pico-8 play session: hold → + tap 🅾, after a click and taps of 🅾, ❎, 🅾+❎, 🅾 in the second before t = 0

[t = 1 s] hold → ~1s, tap 🅾 ~2×
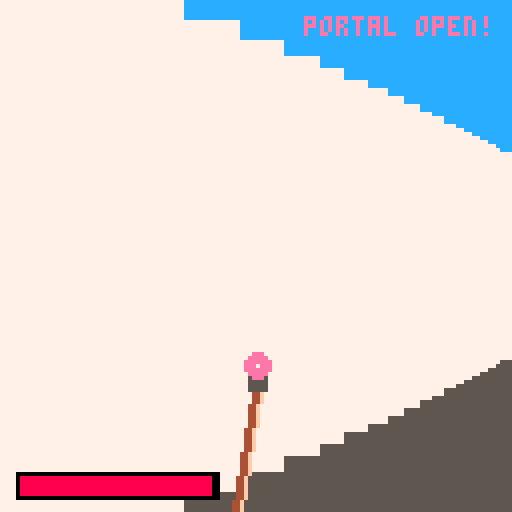
[t = 4 s] hold → ~4s, tap 🅾 ~7×
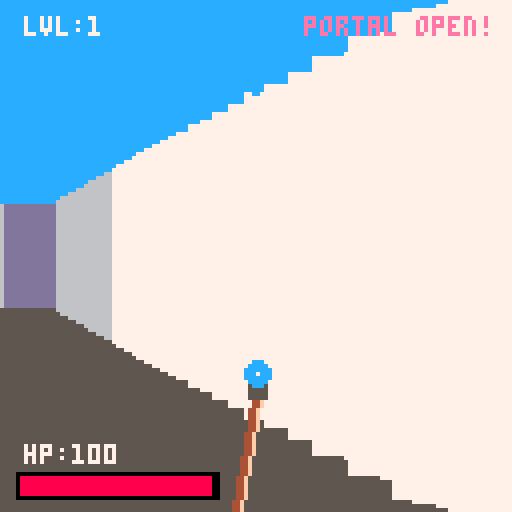
[t = 8 s] hold → ~8s, tap 🅾 ~14×
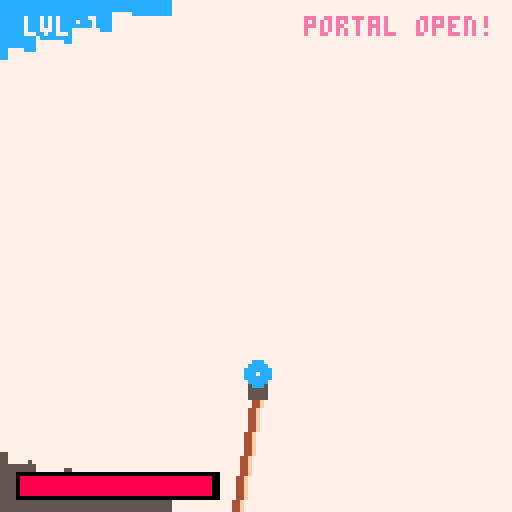

pico-8 cartridge
version 43
__lua__
--levels
function get_level_matrix(id)

--. = nothing
--1 = wall
--2 = green slime
--3 = breakable wall
--4 = next level portal
--5 = blue slime
--6 = player select spawn

  local levels = {
    {
      "....6...",
      "........",
      "........",
      "........",
      "........",
      "........",
      "........",
      "....4..."
    },{
      "...161..",
      "...1.1..",
      "...1.1..",
      "...1.1..",
      "1111.1..",
      "4....1..",
      "111111..",
      "........"
    },{
      "...161..",
      ".111.1..",
      ".....1..",
      "..1311..",
      "..1.1...",
      "..141...",
      "..111...",
      "........"
    },{
      "....6...",
      "........",
      "........",
      "22225222",
      "........",
      "........",
      "........",
      "....4..."
    },{
      "11111111",
      "161..5.1",
      "1.1.11.1",
      "1...12.1",
      "121131.1",
      "1.21...1",
      "113...41",
      "11111111"
    },
    {
      "11111111",
      "16.1.5.1",
      "13.3.1.1",
      "11.13121",
      "12.....1",
      "11131131",
      "15..2341",
      "11111111"
    },{
      "23.363.3",
      "3.3.3.3.",
      ".3.3.3.3",
      "3.3.3.3.",
      "33333333",
      "........",
      "........",
      "....4..."
    },{
      "..1..2..",
      "2.11.111",
      ".4.1....",
      "...1..1.",
      ".1112216",
      "......1.",
      "1111.11.",
      "2......."
    },{
      ".4.1..6.",
      "...1....",
      "...1....",
      "...1.22.",
      "...1.22.",
      "...1....",
      "...1....",
      "........"
    },{
      "....6...",
      "........",
      "........",
      "11113111",
      "22222222",
      "22222222",
      "........",
      "....4..."
    }
  }
  
  if id < 1 or id > #levels then return nil end
  return levels[id]
end

-->8
--init
function _init()
  level = 1
  game_started = false
  game_completed = false
  start_time = t()
  end_time = 0
  load_level()
end

function load_level()
  local str_map = get_level_matrix(level)
  if str_map == nil then
    if not game_completed then
      end_time = t() - start_time
      game_completed = true
    end
    return
  end
  world_map = {}
  map_size = #str_map
  grid_size = 16
  bullets = {}
  enemies = {}
  hit_effects = {}
  shoot_timer, cooldown = 0, 0
  portal_x, portal_y, portal_active = 0, 0, false
  px, py, pa = 24, 24, 0
  fov, hp = 0.16, 100
  for y=1, map_size do
    world_map[y] = {}
    local row_str = str_map[y]
    for x=1, map_size do
      local char = sub(row_str, x, x)
      if char == "1" then
        world_map[y][x] = 1
      elseif char == "3" then
        world_map[y][x] = 6
      elseif char == "4" then
        world_map[y][x] = 4
        portal_x, portal_y = x, y
      elseif char == "2" then
        world_map[y][x] = 0
        add(enemies, {ex=(x-0.5)*grid_size, ey=(y-0.5)*grid_size, hp=1, type=2, is_attacking=false, has_seen_player=false})
      elseif char == "5" then
        world_map[y][x] = 0
        add(enemies, {ex=(x-0.5)*grid_size, ey=(y-0.5)*grid_size, hp=2, type=5, is_attacking=false, has_seen_player=false})
      elseif char == "6" then
        world_map[y][x] = 0
        px = (x - 1) * grid_size + 8
        py = (y - 1) * grid_size + 8
      else
        world_map[y][x] = 0
      end
    end
  end
end

function _update()
  if not game_started then
    if btnp(4) then
      game_started = true
      start_time = t()
    end
    return
  end
  if game_completed then
    if btnp(4) then
      _init()
    end
    return
  end
  if hp <= 0 then
    if btnp(4) then
      _init()
    end
    return
  end
  if #enemies == 0 and not portal_active then
    portal_active = true
  end
  if portal_active then
    local p_target_x = (portal_x - 0.5) * grid_size
    local p_target_y = (portal_y - 0.5) * grid_size
    local dist_to_portal = sqrt((px - p_target_x)^2 + (py - p_target_y)^2)
    if dist_to_portal < 10 then
      level += 1
      load_level()
      return
    end
  end
  if btn(0) then pa -= 0.0125 end
  if btn(1) then pa += 0.0125 end
  local dx, dy = cos(pa) * 1.2, sin(pa) * 1.2
  if btn(2) then
    local t1 = get_tile(px + dx * 4, py)
    local t2 = get_tile(px, py + dy * 4)
    if t1 == 0 or (t1 == 4 and portal_active) then px += dx end
    if t2 == 0 or (t2 == 4 and portal_active) then py += dy end
  end
  if btn(3) then
    local t1 = get_tile(px - dx * 4, py)
    local t2 = get_tile(px, py - dy * 4)
    if t1 == 0 or (t1 == 4 and portal_active) then px -= dx end
    if t2 == 0 or (t2 == 4 and portal_active) then py -= dy end
  end
  if shoot_timer > 0 then shoot_timer -= 1 end
  if cooldown > 0 then cooldown -= 1 end
  if btnp(4) and cooldown == 0 then
    shoot_timer, cooldown = 5, 14
    add(bullets, {bx=px, by=py, bdx=cos(pa)*1.8, bdy=sin(pa)*1.8, life=50})
  end
  for h in all(hit_effects) do
    h.life -= 1
    if h.life <= 0 then del(hit_effects, h) end
  end
  for b in all(bullets) do
    b.bx += b.bdx
    b.by += b.bdy
    b.life -= 1
    local hit_something = false
    for e in all(enemies) do
      local dist_to_enemy = sqrt((b.bx - e.ex)^2 + (b.by - e.ey)^2)
      if dist_to_enemy < 10 then
        e.hp -= 1
        add(hit_effects, { hx = b.bx, hy = b.by, life = 25 })
        del(bullets, b)
        if e.hp <= 0 then del(enemies, e) end
        hit_something = true
        break
      end
    end
    if not hit_something then
      local tx = flr(b.bx / grid_size) + 1
      local ty = flr(b.by / grid_size) + 1
      if tx >= 1 and tx <= map_size and ty >= 1 and ty <= map_size then
        local wall_state = world_map[ty][tx]
        if wall_state == 6 then
          world_map[ty][tx] = 7
          add(hit_effects, { hx = b.bx, hy = b.by, life = 25 })
          del(bullets, b)
          hit_something = true
        elseif wall_state == 7 then
          world_map[ty][tx] = 0
          add(hit_effects, { hx = b.bx, hy = b.by, life = 25 })
          del(bullets, b)
          hit_something = true
        elseif wall_state == 1 or b.life <= 0 then
          del(bullets, b)
          hit_something = true
        end
      end
    end
  end
  for e in all(enemies) do
    local dist = sqrt((px - e.ex)^2 + (py - e.ey)^2)
    if not e.has_seen_player then
      local los_ang = atan2(px - e.ex, py - e.ey)
      local sx, sy = e.ex, e.ey
      local step_x, step_y = cos(los_ang), sin(los_ang)
      local clear_path, check_dist = true, 0
      while check_dist < dist do
        sx += step_x
        sy += step_y
        check_dist += 1
        if get_tile(sx, sy) == 1 or get_tile(sx, sy) == 6 or get_tile(sx, sy) == 7 then
          clear_path = false
          break
        end
      end
      if clear_path and dist < 90 then e.has_seen_player = true end
    end
    if e.has_seen_player and dist > 14 then
      local speed = (e.type == 5) and 0.35 or 0.4
      local move_ang = atan2(px - e.ex, py - e.ey)
      local nex = e.ex + cos(move_ang) * speed
      local ney = e.ey + sin(move_ang) * speed
      if get_tile(nex, e.ey) == 0 then e.ex = nex end
      if get_tile(e.ex, ney) == 0 then e.ey = ney end
    end
    if dist < 20 then
      e.is_attacking = true
      hp -= (e.type == 5 and 0.5 or 0.3)
    else
      e.is_attacking = false
    end
  end
end

function get_tile(mx, my)
  local tx = flr(mx / grid_size) + 1
  local ty = flr(my / grid_size) + 1
  if tx < 1 or tx > map_size or ty < 1 or ty > map_size then return 1 end
  return world_map[ty][tx]
end

-->8
--draw
function _draw()
  cls(0)
  
  if not game_started then
    rectfill(0, 0, 127, 127, 0)
    
    local title_pulse = 1
    local cycle = flr(t() * 4) % 3
    if cycle == 1 then title_pulse = 13
    elseif cycle == 2 then title_pulse = 12 end
    
    print("slime slayer", 40, 24, title_pulse)
    
    spr(1,30,25,8,8)
    
    if (t() * 1.5) % 2 < 1 then
      print("press z to start", 32, 94, 5)
    end
    return
  end

  if game_completed then
    rectfill(0, 0, 127, 127, 3)
    print("victory!", 48, 35, 11)
    local total_sec = flr(end_time)
    print("completed in:", 38, 55, 7)
    print(total_sec.." seconds", 44, 67, 10)
    print("press z to restart", 28, 95, 6)
    return
  end

  rectfill(0, 0, 127, 63, 12)
  rectfill(0, 64, 127, 127, 5)

  for screen_x = 0, 127 do
    local ray_angle = pa + (screen_x / 127 - 0.5) * fov
    local distance, hit_wall = 0, false
    local rx, ry = px, py
    local step_x, step_y = cos(ray_angle), sin(ray_angle)
    local wall_type = 1

    while not hit_wall and distance < 150 do
      rx += step_x
      ry += step_y
      distance += 1
      local check_tile = get_tile(rx, ry)
      if check_tile == 1 or check_tile == 4 or check_tile == 6 or check_tile == 7 then 
        hit_wall = true 
        wall_type = check_tile
      end
    end

    local corrected_dist = distance * cos(ray_angle - pa)
    local wall_height = mid(0, 127, (grid_size * 80) / corrected_dist)
    local wall_top = 64 - wall_height / 2
    local wall_bottom = 64 + wall_height / 2
    if wall_type == 7 then wall_top = 64 end

    local col = 7
    if wall_type == 4 then
      if portal_active then col = (t() * 12) % 2 < 1 and 14 or 8
      else col = 2 end
    elseif wall_type == 6 or wall_type == 7 then
      col = 4
    else
      if corrected_dist > 80 then col = 1
      elseif corrected_dist > 50 then col = 13
      elseif corrected_dist > 30 then col = 6 end
    end

    line(screen_x, wall_top, screen_x, wall_bottom, col)

    local visible_slimes = {}
    for e in all(enemies) do
      local angle_to_slime = atan2(e.ex - px, e.ey - py) - ray_angle
      if angle_to_slime < -0.5 then angle_to_slime += 1 end
      if angle_to_slime > 0.5 then angle_to_slime -= 1 end

      local e_dist = sqrt((e.ex - px)^2 + (e.ey - py)^2)
      if e_dist < distance and e_dist > 5 and cos(atan2(e.ex - px, e.ey - py) - pa) > 0 then
        local scale_mod = e.is_attacking and 80 or 60
        local slime_size = mid(2, 36, (grid_size * scale_mod) / e_dist)
        local slime_ang_width = slime_size * 0.00063

        if abs(angle_to_slime) < slime_ang_width then
          add(visible_slimes, {dist = e_dist, size = slime_size, ang_w = slime_ang_width, ang = angle_to_slime, type = e.type, is_attacking = e.is_attacking})
        end
      end
    end

    for i = 1, #visible_slimes - 1 do
      for j = i + 1, #visible_slimes do
        if visible_slimes[i].dist < visible_slimes[j].dist then
          local temp = visible_slimes[i]
          visible_slimes[i] = visible_slimes[j]
          visible_slimes[j] = temp
        end
      end
    end

    for s in all(visible_slimes) do
      local e_bottom = 64 + (grid_size * 80) / s.dist / 2
      local e_top = e_bottom - s.size
      
      local slime_col = 11
      if s.type == 5 then slime_col = s.is_attacking and 13 or 12 end
      line(screen_x, e_top, screen_x, e_bottom, slime_col)

      local rel_x = s.ang / s.ang_w
      if abs(rel_x - 0.35) < 0.12 or abs(rel_x + 0.35) < 0.12 then
        if s.size > 4 then
          local eye_y = (s.type == 5) and 0.35 or 0.25
          rectfill(screen_x, e_top + s.size * eye_y, screen_x, e_top + s.size * (eye_y + 0.15), 0)
        end
      end
    end

    for b in all(bullets) do
      local angle_to_bullet = atan2(b.bx - px, b.by - py) - ray_angle
      if angle_to_bullet < -0.5 then angle_to_bullet += 1 end
      if angle_to_bullet > 0.5 then angle_to_bullet -= 1 end

      if abs(angle_to_bullet) < 0.004 then
        local b_dist = sqrt((b.bx - px)^2 + (b.by - py)^2)
        if b_dist < corrected_dist and b_dist > 2 then
          local out_size = mid(2, 18, 110 / b_dist)
          local inn_size = mid(1, 10, 55 / b_dist)
          local floor_y = 64 + mid(0, 50, 220 / b_dist)
          rectfill(screen_x - out_size/2, floor_y, screen_x + out_size/2, floor_y + (out_size/4), 9)
          if inn_size >= 1 then
            rectfill(screen_x - inn_size/2, floor_y + 1, screen_x + inn_size/2, floor_y + 1 + (inn_size/4), 7)
          end
        end
      end
    end
  end

  for h in all(hit_effects) do
    local angle_to_hit = atan2(h.hx - px, h.hy - py) - pa
    if angle_to_hit < -0.5 then angle_to_hit += 1 end
    if angle_to_hit > 0.5 then angle_to_hit -= 1 end

    local sx = flr(127 * (angle_to_hit / fov + 0.5))
    if sx > -20 and sx < 148 and cos(angle_to_hit) > 0 then
      local h_dist = sqrt((h.hx - px)^2 + (h.hy - py)^2)
      local sy = 64 - mid(0, 40, 100 / h_dist)
      print("hit", sx - 6, sy, 8)
    end
  end

  if hp > 0 then
    rectfill(63, 62, 64, 65, 7)
    rectfill(4, 118, 54, 124, 0)
    rectfill(5, 119, 5 + flr(hp * 0.48), 123, 8)
    print("hp:"..flr(hp), 6, 111, 7)
    print("lvl:"..level, 6, 4, 7)
    if portal_active then print("portal open!", 76, 4, 14)
    else print("enemies left:"..#enemies, 68, 4, 11) end
    
    local bob = flr(sin(t() * 2) * 1.5)
    local wy = 98 + bob + (shoot_timer > 0 and 8 or 0)
    
    line(63, wy, 58, 127, 4)
    line(64, wy, 59, 127, 4)
    line(65, wy, 60, 127, 15)
    rectfill(62, wy - 3, 66, wy, 5)
    
    if shoot_timer > 0 then
      circfill(64, wy - 7, 6, 7)
      circfill(64, wy - 7, 3, 9)
    else
      local crystal_col = (t() * 4) % 2 < 1 and 14 or 12
      circfill(64, wy - 6, 3, crystal_col)
      pset(64, wy - 6, 7)
    end
  else
    rectfill(0, 0, 127, 127, 0)
    print("game over", 44, 54, 8)
    print("press z to restart progress", 12, 66, 7)
  end
end

-->8
--credits
--------------------------------
--lead dev--
--thanbanan
--
--------------------------------
--lead artist--
--thanbanan
--
--------------------------------
--add your contributions here
--if edited ⬇️⬇️⬇️⬇️⬇️⬇️⬇️⬇️
--------------------------------
--
--
--
--
--
--
--
__gfx__
00000000000000000000000000000000000000000000000000000000000000000000000000000000000000000000000000000000000000000000000000000000
00000000000000000000000000000000000000000000000000000000000000000000000000000000000000000000000000000000000000000000000000000000
00700700000000000000000000000000000000000000000000000000000000000000000000000000000000000000000000000000000000000000000000000000
0007700000000b00000bbb0000000000000000000000000000000000000000000000000000000000000000000000000000000000000000000000000000000000
00077000000000bbbbbbbbb000000000000000000000000000000000000000000000000000000000000000000000000000000000000000000000000000000000
00700700033bbbbbbbbbbbbb00000000000000000000000000000000000000000000000000000000000000000000000000000000000000000000000000000000
000000000b33bbbbbbbbbbbbbbb00000000000000000000000000000000000000000000000000000000000000000000000000000000000000000000000000000
000000000bbb33bbbbbbbbbbbbb00000000000000000000000000000000000000000000000000000000000000000000000000000000000000000000000000000
000000000bbbb33bbbbbbbbb33b00000000000000000000000000000000000000000000000000000000000000000000000000000000000000000000000000000
00000000bbbbbbb3bbbbbb333bb00000000000000000000000000000000000000000000000000000000000000000000000000000000000000000000000000000
00000000bbbbbbb3bb33333bbbb00000000000000000000000000000000000000000000000000000000000000000000000000000000000000000000000000000
00000000bbbbbbb3333bbbbbbbb00000000000000000000000000000000000000000000000000000000000000000000000000000000000000000000000000000
00000000bbbbbbbb3bbbbbbbbbb00000000000000000000000000000000000000000000000000000000000000000000000000000000000000000000000000000
00000000bbbbbbbb3bbbbbb0bbb00000000000000000000000000000000000000000000000000000000000000000000000000000000000000000000000000000
00000000bbbbbbbb3bbbbbbbbbb00000000000000000000000000000000000000000000000000000000000000000000000000000000000000000000000000000
00000000bbbbbbbb3bb0bbbbbbb00000000000000000000000000000000000000000000000000000000000000000000000000000000000000000000000000000
00000000bbbbbbbb3bbbbbbbbbb00000000000000000000000000000000000000000000000000000000000000000000000000000000000000000000000000000
00000000bbbbbbbb3bbbbbbbbbb00000000000000000000000000000000000000000000000000000000000000000000000000000000000000000000000000000
00000000bbbbbbbb3bbbbbbbbbb00000000000000000000000000000000000000000000000000000000000000000000000000000000000000000000000000000
00000000bbbbbbbb3bbbbbbbbbb00000000000000000000000000000000000000000000000000000000000000000000000000000000000000000000000000000
00000000bbbbbbbb3bbbbbbbbbb00000000000000000000000000000000000000000000000000000000000000000000000000000000000000000000000000000
00000000bbbbbbbb3bbbbbbbbbb00000000000000000000000000000000000000000000000000000000000000000000000000000000000000000000000000000
00000000bbbbbbb33bbbbbbbbbb60000000000000000000000000000000000000000000000000000000000000000000000000000000000000000000000000000
00000000666bbbbbbbbbbbbbbb660000000000000000000000000000000000000000000000000000000000000000000000000000000000000000000000000000
00000000666666bbbbbbbbb666660000000000000000000000000000000000000000000000000000000000000000000000000000000000000000000000000000
0000000066766666666666676666000000000000000000ccccc00000000000000000000000000000000000000000000000000000000000000000000000000000
0000000066666676676666666666000000000000000000c7ccc00000000000000000000000000000000000000000000000000000000000000000000000000000
0000000006666666666666666660000000000000000000ccccc00000000000000000000000000000000000000000000000000000000000000000000000000000
0000000000000666666666660000000000000000000000ccccc00000000000000000000000000000000000000000000000000000000000000000000000000000
00000000000000000000000000000000000000000000004c77c00000000000000000000000000000000000000000000000000000000000000000000000000000
000000000000000000000000000000000000000000000444ccc00000000000000000000000000000000000000000000000000000000000000000000000000000
00000000000000000000000000000000000000000000444440000000000000000000000000000000000000000000000000000000000000000000000000000000
00000000000000000000000000000000000000000000444400000000000000000000000000000000000000000000000000000000000000000000000000000000
00000000000000000000000000000000000000000004454000000000000000000000000000000000000000000000000000000000000000000000000000000000
00000000000000000000000000000000000000000004444000000000000000000000000000000000000000000000000000000000000000000000000000000000
00000000000000000000000000000000066666666644446000000000000000000000000000000000000000000000000000000000000000000000000000000000
00000000000000000000000000006666666666666444446666660000000000000000000000000000000000000000000000000000000000000000000000000000
00000000000000000000000000666666666666666444466666666600000000000000000000000000000000000000000000000000000000000000000000000000
00000000000000000000000666666666666666664444666666666666600000000000000000000000000000000000000000000000000000000000000000000000
00000000000000000000006666666666666666664444666666666666660000000000000000000000000000000000000000000000000000000000000000000000
00000000000000000000666666666666666777744447776666666666666600000000000000000000000000000000000000000000000000000000000000000000
00000000000000000006666666666667777777444447777777666666666660000000000000000000000000000000000000000000000000000000000000000000
00000000000000000006666666666777777774445477777777776666666660000000000000000000000000000000000000000000000000000000000000000000
00000000000000000066666666667777777744444777777777777666666666000000000000000000000000000000000000000000000000000000000000000000
00000000000000000666666666677777777744454777777777777766666666600000000000000000000000000000000000000000000000000000000000000000
00000000000000000666666666677777777744547777777777777766666666600000000000000000000000000000000000000000000000000000000000000000
00000000000000000666666666677777777777777777777777777766666666600000000000000000000000000000000000000000000000000000000000000000
00000000000000000666666666677777777777777777777777777766666666600000000000000000000000000000000000000000000000000000000000000000
00000000000000000666666666667777777777777777777777777666666666600000000000000000000000000000000000000000000000000000000000000000
00000000000000000066666666666777777777777777777777776666666666000000000000000000000000000000000000000000000000000000000000000000
00000000000000000006666666666667777777777777777777666666666660000000000000000000000000000000000000000000000000000000000000000000
00000000000000000006666666666666666777777777776666666666666660000000000000000000000000000000000000000000000000000000000000000000
00000000000000000000666666666666666666666666666666666666666600000000000000000000000000000000000000000000000000000000000000000000
00000000000000000000006666666666666666666666666666666666660000000000000000000000000000000000000000000000000000000000000000000000
00000000000000000000000666666666666666666666666666666666600000000000000000000000000000000000000000000000000000000000000000000000
00000000000000000000000000666666666666666666666666666600000000000000000000000000000000000000000000000000000000000000000000000000
00000000000000000000000000006666666666666666666666660000000000000000000000000000000000000000000000000000000000000000000000000000
00000000000000000000000000000000066666666666666000000000000000000000000000000000000000000000000000000000000000000000000000000000
